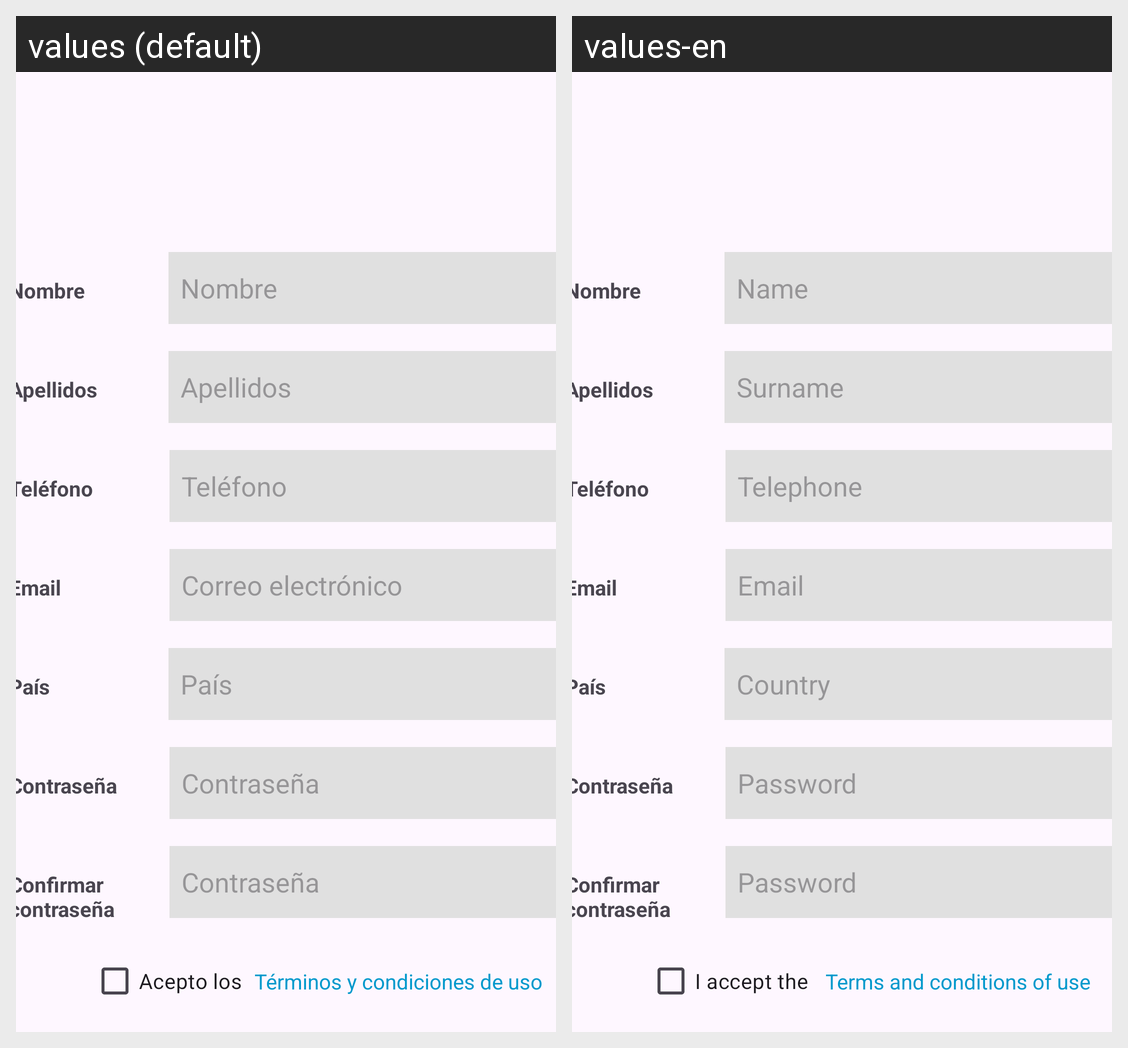

The same Android screen rendered under two of its app's locales, left to right. List the strings drawn on it with the default value and each locale's translation.
Android screen res/layout/activity_session_register.xml rendered under 2 locales, left to right: values (default), values-en. Device: Nexus 5 (rendered at 1080×1920; each locale shown at half size, 540×960, under a caption strip naming it); theme Theme.NewVPNApp.
Strings drawn on this screen, with the default value and each locale's value (text and hints the layout hard-codes, and strings that could not be matched under every locale, appear in the picture but are not listed):

register_name_label
  values: Nombre
  values-en: Name

register_surname_label
  values: Apellidos
  values-en: Surname

register_phone_label
  values: Teléfono
  values-en: Telephone

login_email_label
  values: Correo electrónico
  values-en: Email

register_country_label
  values: País
  values-en: Country

register_password_label
  values: Contraseña
  values-en: Password

register_terms_and_conditions
  values: Términos y condiciones de uso
  values-en: Terms and conditions of use

register_accept_terms
  values: Acepto los
  values-en: I accept the
